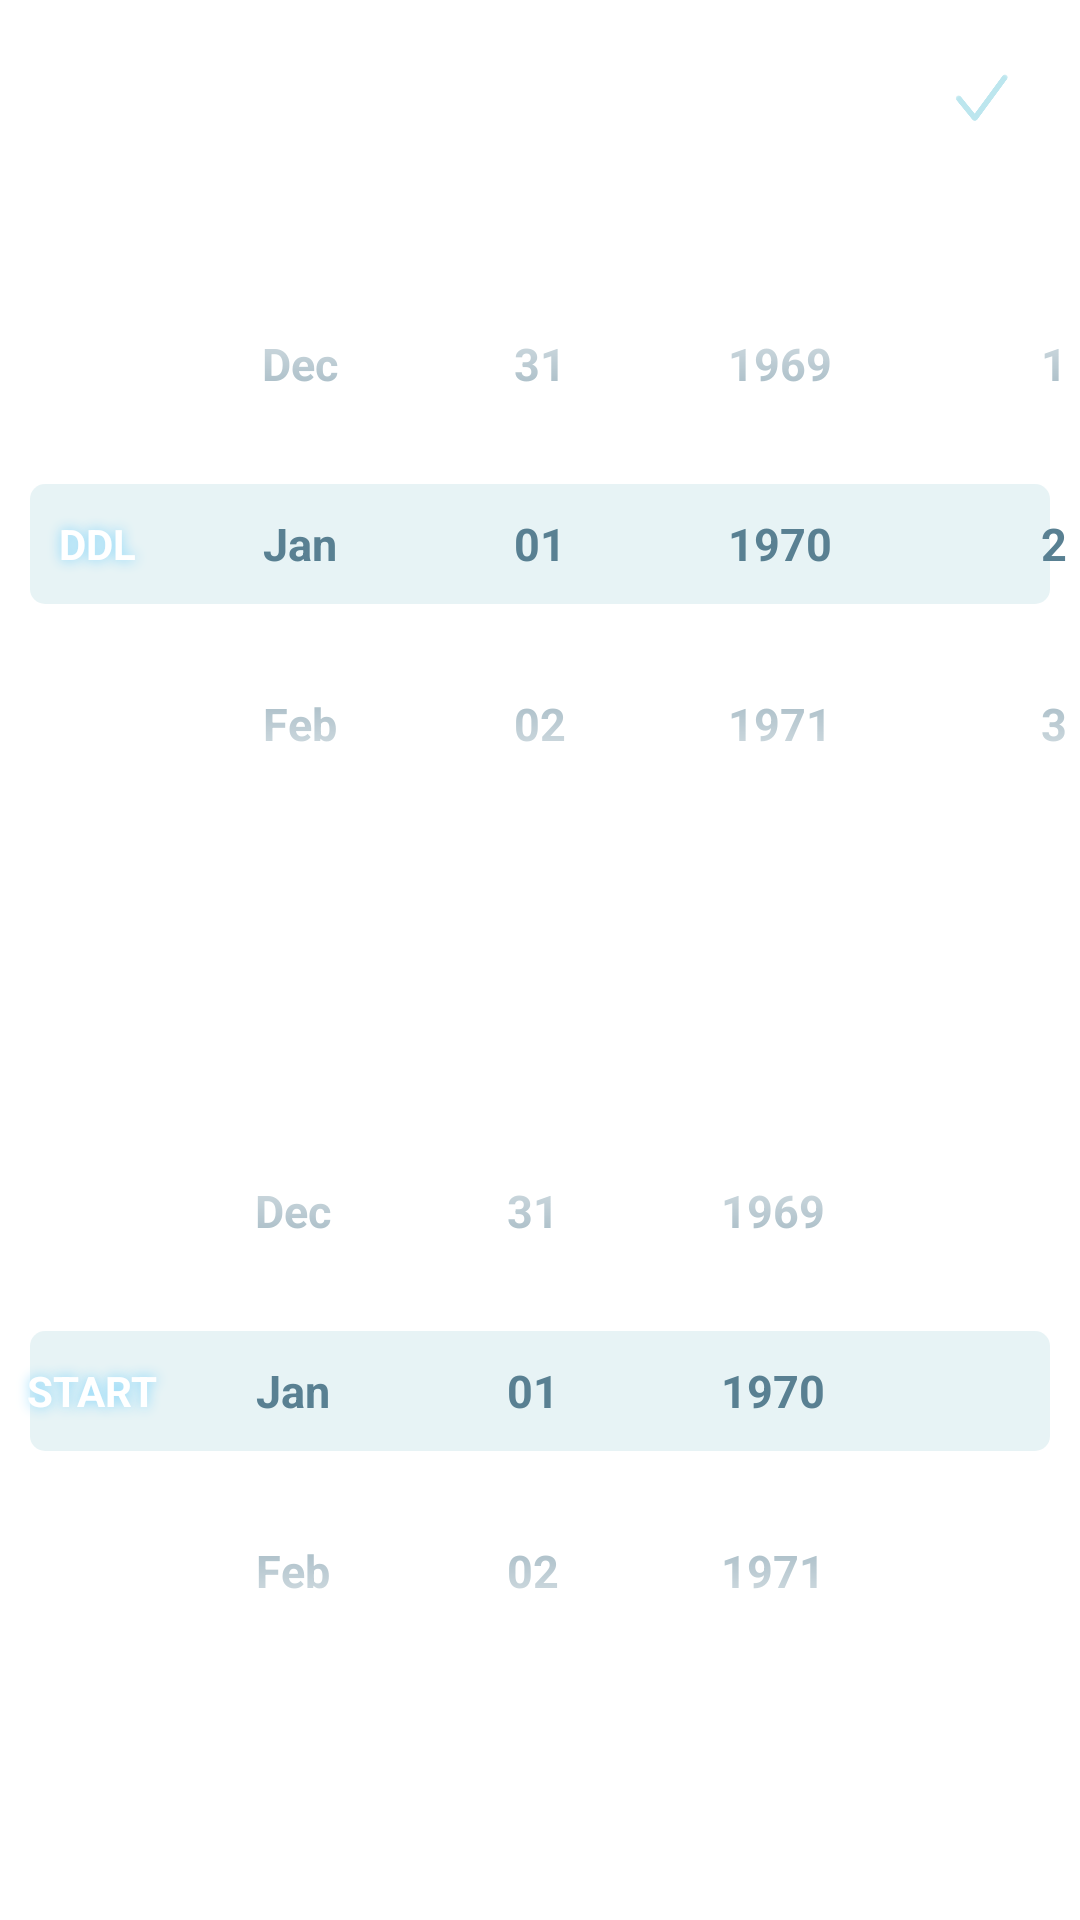

Reconstruct the res/layout file that produces this screen, plus the resources it refers to.
<!-- AndroidManifest.xml: application theme Theme.DeadLiner -->
<!-- res/layout/module_picker_date_time.xml -->
<androidx.constraintlayout.widget.ConstraintLayout xmlns:android="http://schemas.android.com/apk/res/android"
    xmlns:app="http://schemas.android.com/apk/res-auto"
    android:layout_width="match_parent"
    android:layout_height="match_parent"
    android:background="@drawable/bottom_dialog_style"
    android:scrollbars="none">
<TextView
    android:id="@+id/date_picker_bar"
    android:layout_width="0dp"
    android:layout_height="50dp"
    android:gravity="center"
    app:layout_constraintTop_toTopOf="parent"
    app:layout_constraintLeft_toLeftOf="parent"
    app:layout_constraintRight_toRightOf="parent"
    android:textSize="24dp"
    android:textColor="@color/gray_blue"
    />
    <ImageView
    android:id="@+id/date_picker_confirm"
    android:layout_width="25dp"
    android:layout_height="25dp"
    android:gravity="right"
        android:layout_marginTop="20dp"
        android:layout_marginEnd="20dp"
    app:layout_constraintTop_toTopOf="parent"
    app:layout_constraintRight_toRightOf="parent"
    android:src="@drawable/icon_ok_lb"
    android:textSize="24dp"
    android:textColor="@color/gray_blue"
    />
    <TextView
        android:id="@+id/DDL_picker_bar"
        android:layout_width="0dp"
        android:layout_height="40dp"
        android:layout_marginHorizontal="10dp"
        android:background="@drawable/taskblockd"
        app:layout_constraintTop_toBottomOf="@id/date_picker_bar"
        app:layout_constraintLeft_toLeftOf="parent"
        app:layout_constraintRight_toRightOf="parent"
        app:layout_constraintBottom_toTopOf="@id/date_picker_bar2"
        />
    <TextView
        android:id="@+id/START_picker_bar"
        android:layout_width="0dp"
        android:layout_height="40dp"
        android:layout_marginHorizontal="10dp"
        android:background="@drawable/taskblockd"
        app:layout_constraintTop_toBottomOf="@id/date_picker_bar2"
        app:layout_constraintLeft_toLeftOf="parent"
        app:layout_constraintRight_toRightOf="parent"
        app:layout_constraintBottom_toTopOf="@id/date_picker_bar3"
        />
    <TextView
        android:id="@+id/date_picker_bar2"
        android:layout_width="0dp"
        android:layout_height="20dp"
        app:layout_constraintBottom_toTopOf="@id/start_date_picker"
        app:layout_constraintLeft_toLeftOf="parent"
        app:layout_constraintRight_toRightOf="parent"
        app:layout_constraintTop_toBottomOf="@id/DDL_date_picker" />

    <TextView
        android:id="@+id/DDL_date_hint"
        android:text="DDL"
        android:layout_width="60dp"
        android:layout_height="50dp"
        android:textColor="@color/white"
        android:textStyle="bold"
        android:shadowRadius="10"
        android:shadowColor="@color/light_blue_200"
        android:gravity="center"
        android:paddingStart="5dp"
        app:layout_constraintTop_toBottomOf="@id/date_picker_bar"
        app:layout_constraintLeft_toLeftOf="parent"
        app:layout_constraintRight_toLeftOf="@id/DDL_date_picker"
        app:layout_constraintBottom_toTopOf="@id/date_picker_bar2"/>

    <TextView
        android:id="@+id/start_date_hint"
        android:layout_width="60dp"
        android:layout_height="50dp"
        android:text="START"
        android:gravity="center"
        android:paddingStart="5dp"
        android:textColor="@color/white"
        android:textStyle="bold"
        android:shadowRadius="10"
        android:shadowColor="@color/light_blue_200"
        app:layout_constraintBottom_toTopOf="@+id/date_picker_bar3"
        app:layout_constraintLeft_toLeftOf="parent"
        app:layout_constraintRight_toLeftOf="@id/start_date_picker"
        app:layout_constraintTop_toBottomOf="@+id/date_picker_bar2" />

    <DatePicker

        android:id="@+id/DDL_date_picker"
        android:layout_width="wrap_content"
        android:layout_height="wrap_content"
        android:layout_centerHorizontal="true"
        android:calendarViewShown="false"
        android:datePickerMode="spinner"
        android:theme="@style/Theme.picker"
        app:layout_constraintBottom_toTopOf="@id/date_picker_bar2"
        app:layout_constraintLeft_toRightOf="@id/DDL_date_hint"
        app:layout_constraintRight_toLeftOf="@id/DDL_time_picker"
        app:layout_constraintTop_toBottomOf="@id/date_picker_bar" />

    <TextView
        android:id="@+id/date_picker_bar3"
        android:layout_width="0dp"
        android:layout_height="20dp"
        app:layout_constraintBottom_toBottomOf="parent"
        app:layout_constraintLeft_toLeftOf="parent"
        app:layout_constraintRight_toRightOf="parent"
        app:layout_constraintTop_toBottomOf="@id/start_date_picker" />

    <TimePicker
        android:id="@+id/DDL_time_picker"
        android:layout_width="wrap_content"
        android:layout_height="wrap_content"
        android:theme="@style/Theme.picker"
        android:timePickerMode="spinner"
        android:layout_marginTop="-1.7dp"
        android:layout_marginEnd="10dp"
        android:layout_marginStart="-5dp"
        app:layout_constraintLeft_toRightOf="@id/DDL_date_picker"
        app:layout_constraintRight_toRightOf="parent"
        app:layout_constraintTop_toBottomOf="@id/date_picker_bar"
        app:layout_constraintBottom_toTopOf="@id/date_picker_bar2"/>

    <DatePicker
        android:id="@+id/start_date_picker"
        android:layout_width="wrap_content"
        android:layout_height="wrap_content"
        android:layout_centerHorizontal="true"
        android:calendarViewShown="false"
        android:datePickerMode="spinner"
        android:theme="@style/Theme.picker"
        app:layout_constraintBottom_toTopOf="@id/date_picker_bar3"
        app:layout_constraintLeft_toRightOf="@id/start_date_hint"
        app:layout_constraintRight_toLeftOf="@id/DDL_time_picker"
        app:layout_constraintTop_toBottomOf="@id/date_picker_bar2" />
</androidx.constraintlayout.widget.ConstraintLayout>
<!-- resources referenced by this layout -->
<resources>
  <color name="gray_blue">#FFD2E8EC</color>
  <color name="light_blue_200">#FF81D4FA</color>
  <color name="white">#FFFFFFFF</color>
  <!-- drawable bottom_dialog_style (drawable) -->
  <?xml version="1.0" encoding="utf-8"?>
  <shape xmlns:android="http://schemas.android.com/apk/res/android">
  
      
      <corners
          android:topLeftRadius="20dp"
          android:topRightRadius="20dp" />
  
      
      <solid android:color="#FFF" />
  
  </shape>
  <!-- drawable icon_ok_lb: png bitmap (drawable, 6975 bytes) -->
  <!-- drawable taskblockd (drawable) -->
  <?xml version="1.0" encoding="utf-8"?>
  <layer-list xmlns:android="http://schemas.android.com/apk/res/android">
  <item>
      <shape>
          <corners android:radius="5dp" />
          <solid android:color="@color/trans_gray_blue" />
  
      </shape>
  </item>
  </layer-list>
  <style name="Theme.picker" parent="Theme.AppCompat.Light">
          
          <item name="colorControlNormal">@color/transparent</item>
          <item name="android:editTextStyle">@style/Widget.EditText.White</item>
      </style>
  <style name="Theme.DeadLiner" parent="Theme.MaterialComponents.DayNight.NoActionBar">
          
          <item name="colorPrimary">@color/gray_blue</item>
          <item name="colorPrimaryVariant">@color/gray_blue</item>
          
          <item name="colorOnPrimary">@color/white</item>
          
          <item name="colorSecondary">@color/teal_200</item>
          <item name="colorSecondaryVariant">@color/teal_700</item>
          <item name="colorOnSecondary">@color/black</item>
          
          <item name="android:statusBarColor">?attr/colorPrimaryVariant</item>
          
          <item name="android:textColor">#FF1B282E</item>
      </style>
  <color name="trans_gray_blue">#88D2E8EC</color>
  <color name="transparent">#00000000</color>
  <style name="Widget.EditText.White" parent="@android:style/Widget.EditText">
          
          <item name="android:textColor">@color/gray_blue_dark</item>
          <item name="android:textSize">15dp</item>
          <item name="android:textStyle">bold</item>
      </style>
  <color name="teal_200">#FF03DAC5</color>
  <color name="teal_700">#FF018786</color>
  <color name="black">#FF000000</color>
  <color name="gray_blue_dark">#FF598092</color>
</resources>
